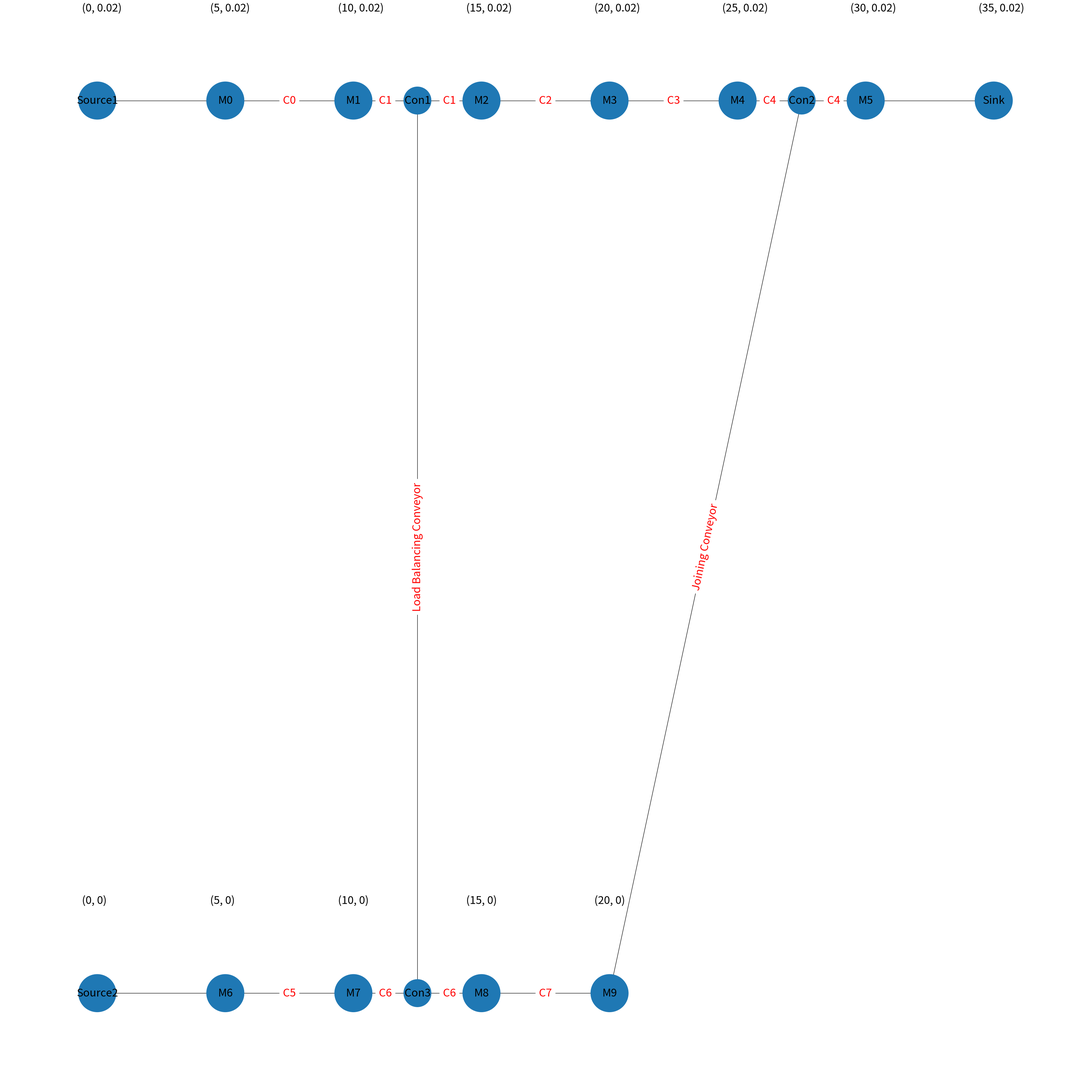

Reproduce this figure in Python.
from matplotlib import pyplot as plt
import networkx as nx
import numpy as np



def line_plot():
    
    plt.figure(1, figsize=(35,35)) 


    position = {'Source1': (0, 0.02), 'M0': (5, 0.02), 'M1': (10, 0.02), 'Con1': (12.5, 0.02), 'M2': (15, 0.02),
                'M3': (20, 0.02),'M4': (25, 0.02), 'Con2': (27.5, 0.02), 'M5': (30, 0.02), 'Sink': (35, 0.02),
                'Source2': (0, 0), 'M6': (5, 0), 'M7': (10, 0), 'Con3': (12.5, 0), 'M8': (15, 0), 'M9': (20, 0)} 

    G = nx.Graph()
    G.add_edges_from([("Source1", "M0"), ("M0", "M1"), ("M1", "Con1"), ("Con1", "Con3"), ("Con1", "M2"),
                      ("M2", "M3"), ("M3", "M4"), ("M4", "Con2"), ("Con2", "M5"), ("M5", "Sink"),
                      ("Source2", "M6"), ("M6", "M7"), ("M7", "Con3"), ("Con3", "M8"), ("M8", "M9"), ("M9", "Con2")])

    node_sizes = [7500, 7500, 7500, 4000, 4000, 7500, 7500, 7500, 4000, 7500, 7500, 7500, 7500, 7500, 7500, 7500]

    for key, val in position.items():
        G.add_node(str(key), pos=val)
        if key == "Con1" or key == "Con2" or key == "Con3":
            continue
        txt = '(' + str(val[0]) + ',' + str(0) + ')'
        plt.text(val[0]-0.6, val[1]+0.002, val , fontsize=25)  
      
    nx.draw(G, nx.get_node_attributes(G, 'pos'), with_labels=True, node_size=node_sizes, font_size=25)

    nx.draw_networkx_edge_labels(G, position, edge_labels={('M0','M1'):'C0', ('M1','Con1'):'C1', ('Con1', 'M2'):'C1', 
                                                           ('Con3', 'Con1'): 'Load Balancing Conveyor',
                                                           ('M2','M3'):'C2', ('M3','M4'):'C3', ('M4','Con2'):'C4',
                                                           ('Con2', 'M5'): 'C4', ('M6','M7'):'C5', ('M7','Con3'):'C6',
                                                           ('Con3', 'M8'): 'C6', ('M8','M9'):'C7',
                                                           ('M9','Con2'):'Joining Conveyor'}, font_color='red',
                                 font_size=25)

    plt.tight_layout()  
    plt.savefig('Line1-Line2.png', dpi=400, bbox_inches='tight')
    plt.show()


if __name__ == "__main__":
    line_plot()
